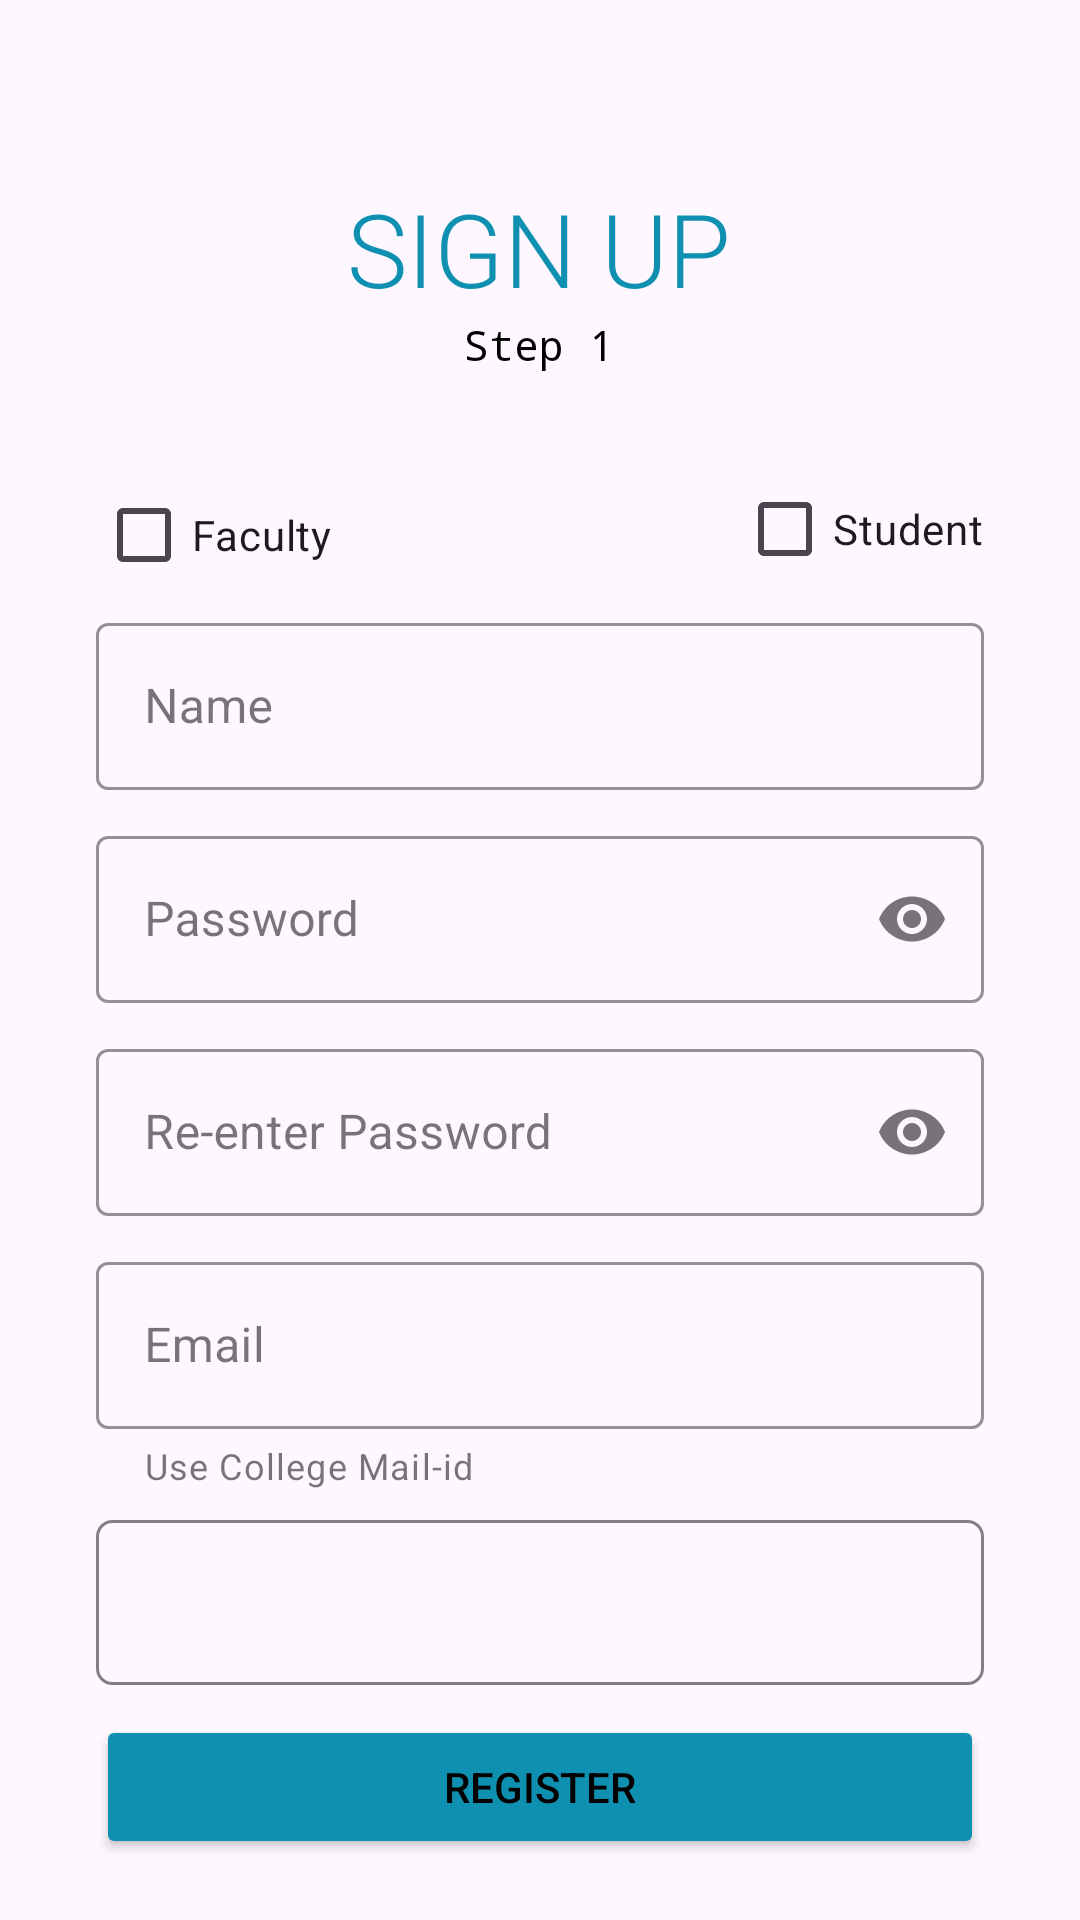

Produce the Android XML layout that renders to this screen, including the resource entries it uses.
<!-- AndroidManifest.xml: application theme Theme.Minor -->
<!-- res/layout/activity_register1.xml -->
<?xml version="1.0" encoding="utf-8"?>
<androidx.constraintlayout.widget.ConstraintLayout xmlns:android="http://schemas.android.com/apk/res/android"
    xmlns:app="http://schemas.android.com/apk/res-auto"
    xmlns:tools="http://schemas.android.com/tools"
    android:layout_width="match_parent"
    android:layout_height="match_parent"
    android:gravity="center"
    tools:context=".RegisterActivity1">
    

    <com.google.android.material.textfield.TextInputLayout
        android:id="@+id/name"
        style="@style/Widget.MaterialComponents.TextInputLayout.OutlinedBox"
        android:layout_width="match_parent"
        android:layout_height="wrap_content"
        android:layout_marginStart="32dp"
        android:layout_marginEnd="32dp"
        app:boxStrokeColor="@color/blue"
        app:endIconMode="clear_text"
        app:layout_constraintEnd_toEndOf="@id/faculty"
        app:layout_constraintHorizontal_bias="1.0"
        app:layout_constraintStart_toStartOf="@id/faculty"
        app:layout_constraintTop_toBottomOf="@+id/faculty">


        <com.google.android.material.textfield.TextInputEditText
            android:layout_width="match_parent"
            android:layout_height="wrap_content"
            android:hint="Name"
            tools:visibility="visible" />

    </com.google.android.material.textfield.TextInputLayout>
    

    <com.google.android.material.textfield.TextInputLayout
        android:id="@+id/password"
        style="@style/Widget.MaterialComponents.TextInputLayout.OutlinedBox"
        android:layout_width="0dp"
        android:layout_height="wrap_content"
        android:layout_marginTop="10dp"

        app:boxStrokeColor="@color/blue"
        app:endIconMode="password_toggle"
        app:layout_constraintEnd_toEndOf="@+id/name"
        app:layout_constraintHorizontal_bias="0.0"
        app:layout_constraintStart_toStartOf="@+id/name"
        app:layout_constraintTop_toBottomOf="@+id/name">


        <com.google.android.material.textfield.TextInputEditText
            android:layout_width="match_parent"
            android:layout_height="wrap_content"
            android:hint="Password"
            android:inputType="textPassword"
            tools:visibility="visible" />

    </com.google.android.material.textfield.TextInputLayout>
    

    <com.google.android.material.textfield.TextInputLayout
        android:id="@+id/repassword"
        style="@style/Widget.MaterialComponents.TextInputLayout.OutlinedBox"
        android:layout_width="0dp"
        android:layout_height="wrap_content"
        android:layout_marginTop="10dp"

        app:boxStrokeColor="@color/blue"
        app:endIconMode="password_toggle"
        app:layout_constraintEnd_toEndOf="@+id/password"
        app:layout_constraintHorizontal_bias="0.0"
        app:layout_constraintStart_toStartOf="@+id/password"
        app:layout_constraintTop_toBottomOf="@+id/password">


        <com.google.android.material.textfield.TextInputEditText
            android:layout_width="match_parent"
            android:layout_height="wrap_content"
            android:hint="Re-enter Password"
            android:inputType="textPassword"
            tools:visibility="visible" />

    </com.google.android.material.textfield.TextInputLayout>
    
    
    <com.google.android.material.textfield.TextInputLayout
        android:id="@+id/email"
        style="@style/Widget.MaterialComponents.TextInputLayout.OutlinedBox"
        android:layout_width="0dp"
        android:layout_height="wrap_content"
        android:layout_marginTop="10dp"
        app:boxStrokeColor="@color/blue"
        app:endIconMode="clear_text"
        app:helperText="Use College Mail-id"
        app:helperTextEnabled="true"
        app:layout_constraintEnd_toEndOf="@+id/repassword"
        app:layout_constraintHorizontal_bias="0.0"
        app:layout_constraintStart_toStartOf="@+id/repassword"
        app:layout_constraintTop_toBottomOf="@+id/repassword">


        <com.google.android.material.textfield.TextInputEditText
            android:layout_width="match_parent"
            android:layout_height="wrap_content"
            android:hint="@string/Email"
            android:inputType="textEmailAddress"
            tools:visibility="visible" />

    </com.google.android.material.textfield.TextInputLayout>


    <Spinner
        android:id="@+id/spinner2"
        android:layout_width="0dp"
        android:layout_height="55dp"
        android:layout_marginTop="10dp"
        android:background="@drawable/outline_spinner_bg"
        android:paddingStart="6dp"
        app:layout_constraintEnd_toEndOf="@id/email"
        app:layout_constraintHorizontal_bias="0.0"
        app:layout_constraintStart_toStartOf="@id/email"
        app:layout_constraintTop_toBottomOf="@id/email" />

    <TextView
        android:id="@+id/textView2"
        android:layout_width="wrap_content"
        android:layout_height="wrap_content"
        android:layout_marginTop="60dp"
        android:fontFamily="sans-serif-light"
        android:text="@string/sign_up"
        android:textColor="@color/blue"
        android:textSize="34sp"
        app:layout_constraintEnd_toEndOf="parent"
        app:layout_constraintHorizontal_bias="0.498"
        app:layout_constraintStart_toStartOf="parent"
        app:layout_constraintTop_toTopOf="parent" />

    <TextView
        android:id="@+id/textView4"
        android:layout_width="wrap_content"
        android:layout_height="wrap_content"
        android:fontFamily="monospace"
        android:text="@string/step_1"
        app:layout_constraintEnd_toEndOf="@+id/textView2"
        app:layout_constraintStart_toStartOf="@+id/textView2"
        app:layout_constraintTop_toBottomOf="@+id/textView2" />

    <TextView
        android:id="@+id/textView7"
        android:layout_width="wrap_content"
        android:layout_height="wrap_content"
        android:layout_marginTop="20dp"
        android:fontFamily="sans-serif-condensed-medium"
        android:text="Already have an account? Login here."
        app:layout_constraintEnd_toEndOf="@+id/spinner2"
        app:layout_constraintStart_toStartOf="@+id/spinner2"
        app:layout_constraintTop_toBottomOf="@+id/register_button" />

    <Button
        android:id="@+id/register_button"
        android:layout_width="0dp"
        android:layout_height="48dp"
        android:layout_marginTop="10dp"
        android:backgroundTint="@color/blue"
        android:text="Register"
        app:layout_constraintEnd_toEndOf="@+id/spinner2"
        app:layout_constraintStart_toStartOf="@+id/spinner2"
        app:layout_constraintTop_toBottomOf="@+id/spinner2" />

    <CheckBox
        android:id="@+id/faculty"
        android:layout_width="wrap_content"
        android:layout_height="wrap_content"
        android:layout_marginTop="30dp"
        android:text="Faculty"
        android:textColorHighlight="@color/blue"
        android:textColorLink="@color/blue"
        app:layout_constraintStart_toStartOf="@+id/name"
        app:layout_constraintTop_toBottomOf="@+id/textView4" />

    <CheckBox
        android:id="@+id/student"
        android:layout_width="wrap_content"
        android:layout_height="wrap_content"
        android:layout_marginTop="28dp"
        android:text="Student"
        android:textColorHighlight="@color/blue"
        android:textColorLink="@color/blue"
        app:layout_constraintEnd_toEndOf="@+id/name"
        app:layout_constraintHorizontal_bias="1.0"
        app:layout_constraintStart_toEndOf="@+id/faculty"
        app:layout_constraintTop_toBottomOf="@+id/textView4"
        app:useMaterialThemeColors="false" />


</androidx.constraintlayout.widget.ConstraintLayout>
<!-- resources referenced by this layout -->
<resources>
  <color name="blue">#1090B0</color>
  <!-- drawable outline_spinner_bg (drawable) -->
  <?xml version="1.0" encoding="utf-8"?>
  <shape xmlns:android="http://schemas.android.com/apk/res/android" android:shape="rectangle" >
      <solid android:color="@android:color/transparent"  /> <stroke
      android:width="1dp"  android:color="@color/grey" />
      <corners android:radius="5dp"/>
  
  </shape>
  <string name="Email">Email</string>
  <string name="sign_up">SIGN UP</string>
  <string name="step_1">Step 1</string>
  <style name="Theme.Minor" parent="Base.Theme.Minor" />
  <color name="grey">#808080</color>
  <style name="Base.Theme.Minor" parent="Theme.Material3.DayNight.NoActionBar">
          
          
          <item name="android:statusBarColor">@android:color/transparent</item>
          <item name="android:textColor">@android:color/black</item>
      </style>
</resources>
